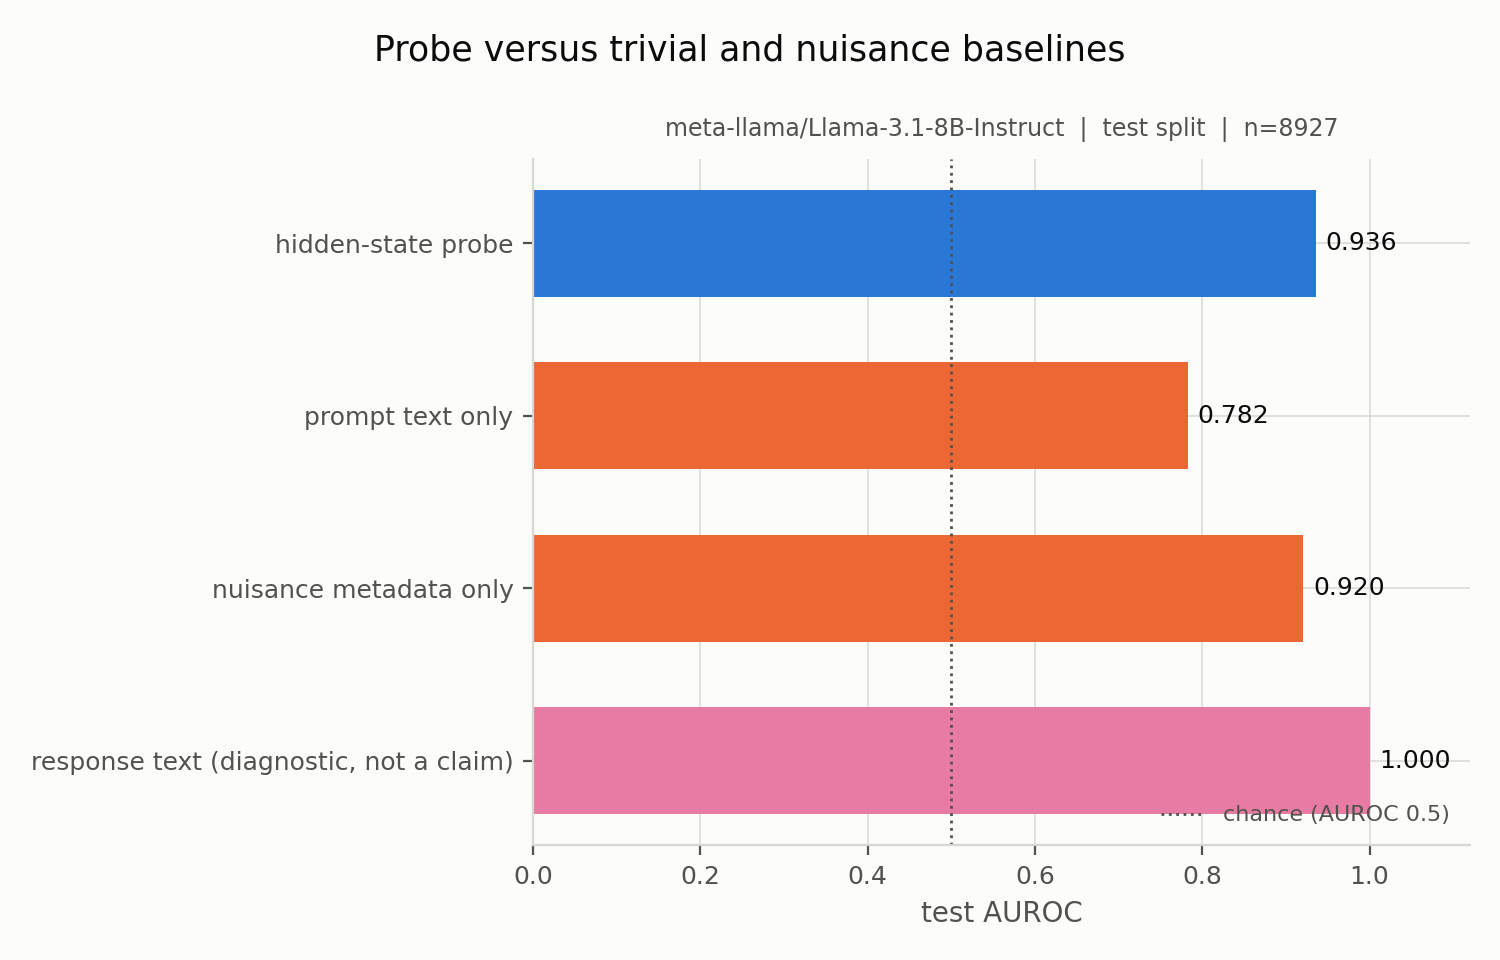

The data file committed next to this chart (first rows):
comparison, auroc, kind
hidden-state probe, 0.9355, probe
prompt text only, 0.7825, baseline
nuisance metadata only, 0.9204, baseline
response text (diagnostic, not a claim), 1.0, diagnostic
